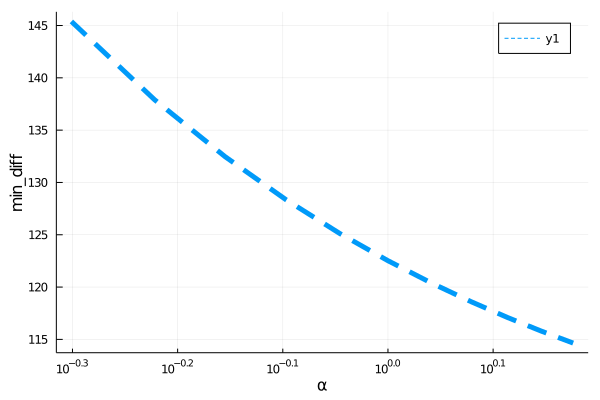

The file beside this chart, header and first rows:
para, error
0.5, 145.4
0.6, 137.9
0.7, 132.5
0.8, 128.3
0.9, 125.1
1.0, 122.5
1.1, 120.4
1.2, 118.6
1.3, 117.1
1.4, 115.8
1.5, 114.6
